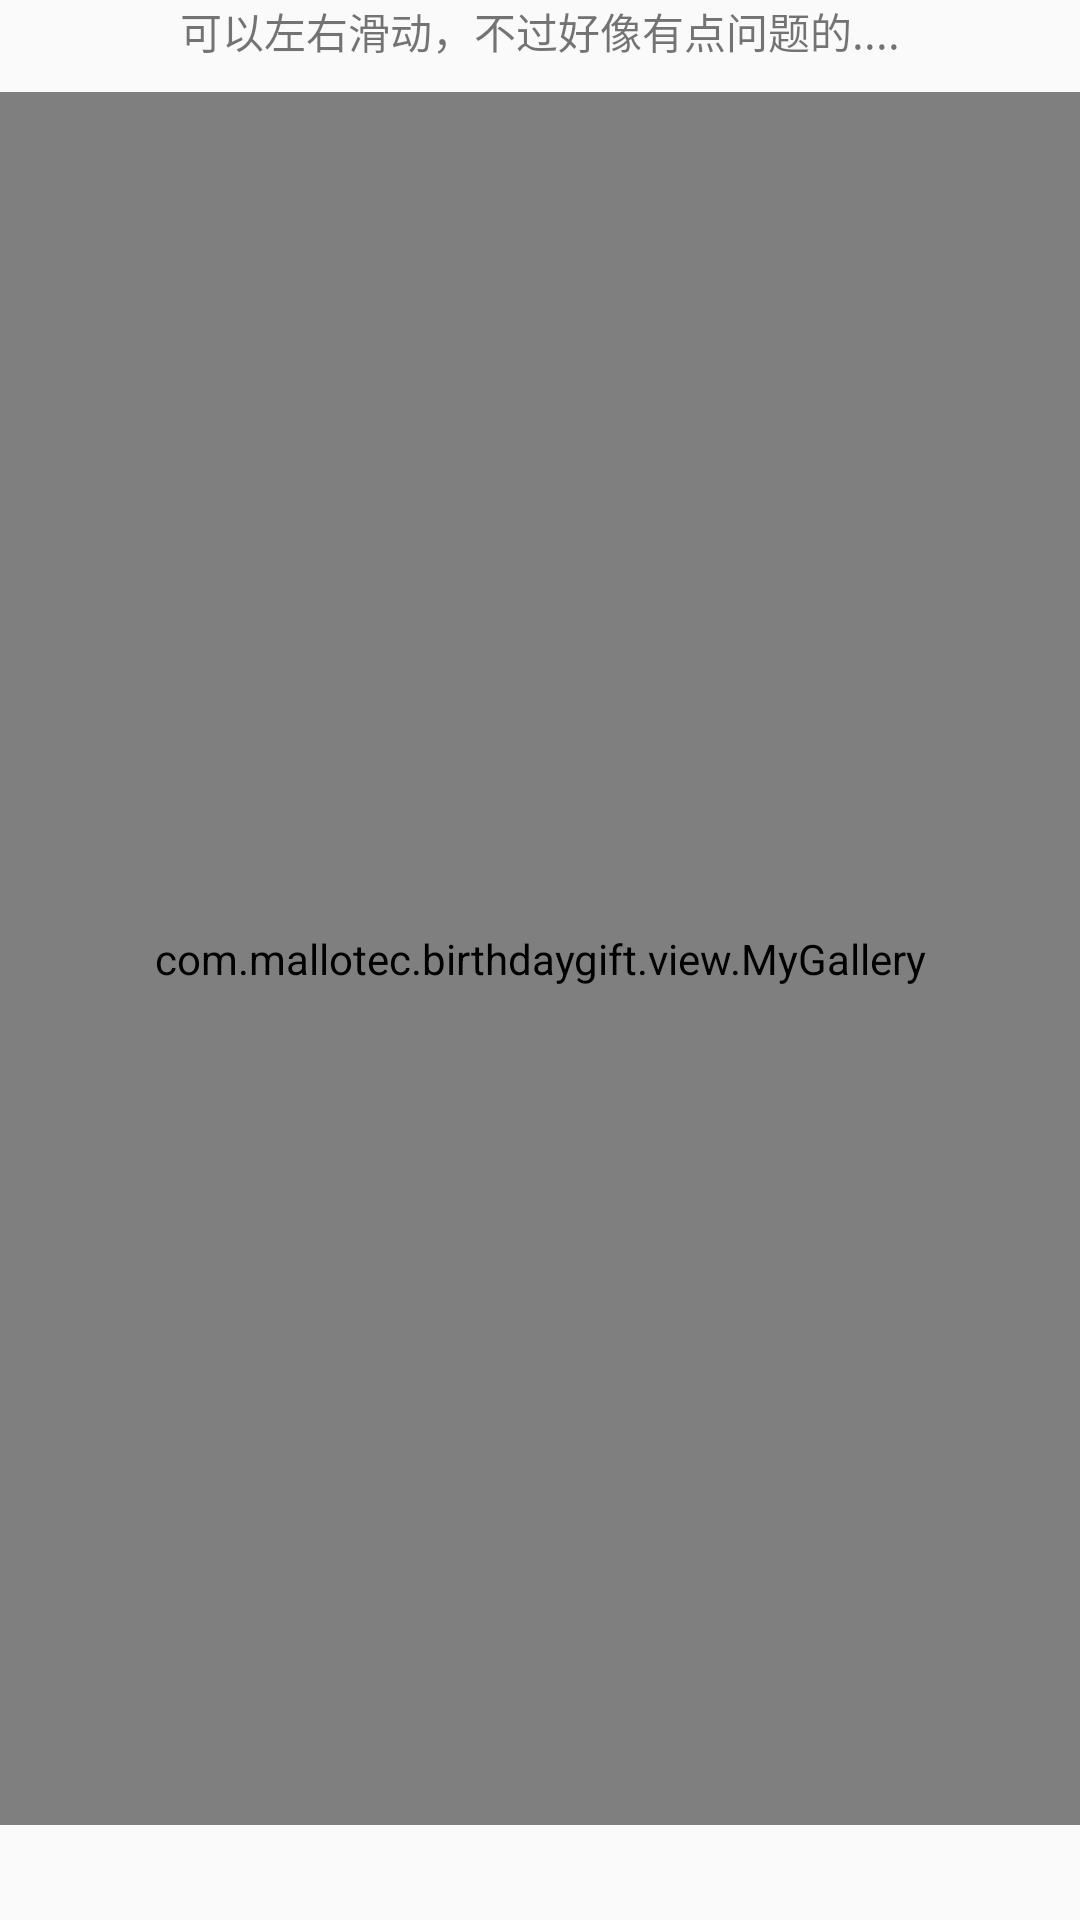

Produce the Android XML layout that renders to this screen, including the resource entries it uses.
<!-- AndroidManifest.xml: application theme AppTheme -->
<!-- res/layout/fragment_album.xml -->
<?xml version="1.0" encoding="utf-8"?>
<LinearLayout xmlns:android="http://schemas.android.com/apk/res/android"
    xmlns:app="http://schemas.android.com/apk/res-auto"
    android:layout_width="match_parent"
    android:layout_height="match_parent"
    android:paddingLeft="@dimen/activity_horizontal_margin"
    android:paddingRight="@dimen/activity_horizontal_margin"
    android:paddingTop="@dimen/activity_vertical_margin"
    android:paddingBottom="@dimen/activity_vertical_margin"
    android:orientation="vertical"
    android:gravity="center"
    android:id="@+id/albumFragment">

    


    
        
        
        
        
        

        
            
            
            

    <TextView
        android:layout_width="wrap_content"
        android:layout_height="wrap_content"
        android:paddingBottom="10dp"
        android:id="@+id/galleryText"
        android:text="@string/galleryText"
        android:layout_gravity="center"/>

    <com.mallotec.birthdaygift.view.MyGallery
        android:layout_width="match_parent"
        android:layout_height="0dp"
        android:id="@+id/mygallery"
        android:layout_weight="1">
    </com.mallotec.birthdaygift.view.MyGallery>

    <TextView
        android:layout_width="match_parent"
        android:layout_height="wrap_content"
        android:paddingTop="10dp"
        android:textColor="#9b2e2e"
        android:textSize="16sp"
        android:id="@+id/galleryTips"
        android:singleLine="true"
        android:layout_gravity="center"/>

</LinearLayout>
<!-- resources referenced by this layout -->
<resources>
  <string name="galleryText">可以左右滑动，不过好像有点问题的....</string>
  <style name="AppTheme" parent="Theme.AppCompat.Light.DarkActionBar">
          
          
          
          
          <item name="colorPrimary">#ffb700</item>
          <item name="colorPrimaryDark">#efae07</item>
          <item name="colorAccent">@color/colorAccent</item>
      </style>
  <!-- not gathered from this repository: default colours our renderer supplied (Android Studio template values) -->
  <color name="colorAccent">#FF03DAC5</color>
</resources>
